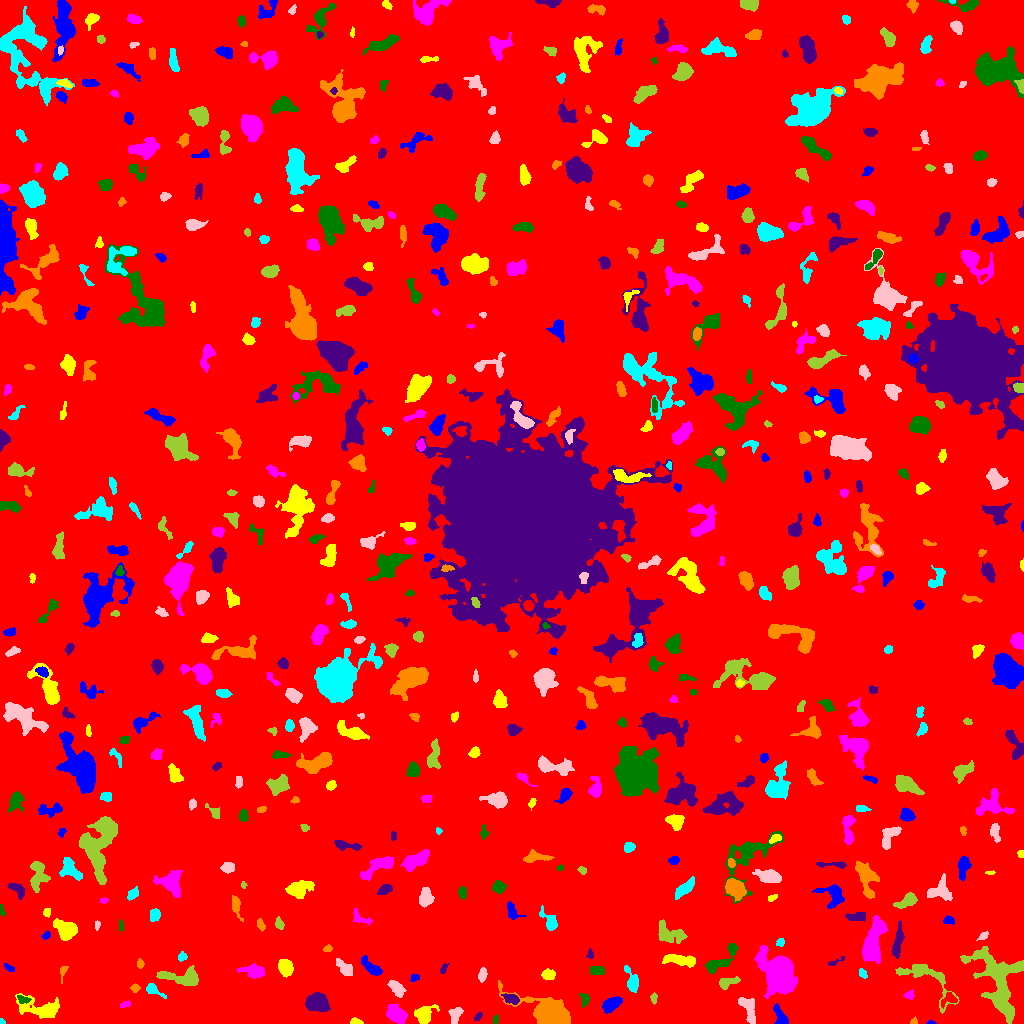

The table this chart was drawn from, first rows:
ID, X, Y, A, B, theta, total_flux, mu_max, mu_median, mu_mean, R_fwhm, R_e, R10, R90, x_start, x_end, y_start, y_end, area, greylevel
0, 514.5, 508.2, 301.4, 300.2, -1.473, 2027751, 12.0, 2.0, 2.349, 151.5, 246.2, 94.98, 394.5, 0, 1023, 0, 1023, 863292, 2.349
1, 930.9, 0.8, 2.182, 0.844, -0.01976, 65.0, 4.0, 2.0, 2.097, 2.585, 1.693, 0.5642, 2.523, 926, 936, 0, 3, 31, 10.1
2, 355.2, 1.525, 2.725, 1.371, -0.06506, 236.0, 8.0, 3.0, 3.42, 3.038, 2.257, 0.7979, 3.7, 350, 363, 0, 6, 69, 9.42
3, 396.5, 8.364, 4.8, 3.323, -0.5442, 995.0, 8.0, 3.0, 3.22, 6.794, 5.14, 1.954, 7.899, 386, 407, 0, 19, 309, 9.22
4, 495.7, 4.007, 2.388, 1.352, 1.368, 139.0, 5.0, 3.0, 2.725, 3.09, 2.326, 0.9772, 3.478, 493, 498, 0, 9, 51, 7.725
5, 477.8, 6.809, 2.473, 1.353, 0.9906, 110.0, 5.0, 2.0, 1.864, 2.523, 2.257, 0.7979, 3.7, 474, 482, 3, 11, 59, 7.864
6, 913.4, 1.588, 1.79, 1.429, 0.3171, 114.0, 6.0, 2.0, 2.591, 2.585, 1.871, 0.5642, 2.985, 910, 917, 0, 7, 44, 8.591
7, 1.465, 1.901, 1.467, 1.285, -0.8226, 71.0, 5.0, 2.0, 2.367, 2.034, 1.596, 0.5642, 2.523, 0, 5, 0, 5, 30, 8.367
8, 455.2, 8.56, 4.106, 2.575, 1.26, 414.0, 6.0, 2.0, 2.464, 5.078, 3.909, 1.493, 6.103, 448, 463, 0, 16, 168, 8.464
9, 926.4, 46.28, 17.56, 7.37, -0.6109, 1653, 8.0, 3.0, 2.86, 7.092, 7.653, 2.877, 11.91, 895, 959, 10, 59, 578, 7.86
10, 206.1, 13.48, 9.239, 3.656, -0.9696, 849.0, 7.0, 2.0, 2.447, 5.323, 5.412, 2.034, 8.593, 195, 218, 0, 29, 347, 8.447
11, 780.5, 5.32, 5.196, 2.227, -1.137, 721.0, 13.0, 3.0, 3.795, 3.385, 3.478, 1.262, 6.077, 773, 788, 0, 20, 190, 9.795
12, 423.7, 9.043, 4.498, 3.654, 0.6923, 2007, 19.0, 5.0, 7.168, 5.14, 4.618, 1.871, 7.736, 414, 439, 0, 19, 280, 12.17
13, 125.2, 19.01, 3.098, 1.512, 0.2977, 168.0, 5.0, 3.0, 2.71, 3.523, 2.706, 0.9772, 3.949, 120, 130, 16, 23, 62, 7.71
14, 22.62, 24.22, 3.178, 1.727, -0.2652, 163.0, 5.0, 2.0, 1.852, 2.646, 2.706, 0.9772, 4.549, 17, 31, 20, 28, 88, 10.85
15, 511.2, 24.48, 4.199, 2.158, -0.3267, 420.0, 6.0, 3.0, 2.877, 5.14, 3.827, 1.493, 5.944, 501, 519, 19, 30, 146, 10.88
16, 547.5, 11.04, 9.785, 5.382, -0.4166, 14103, 67.0, 7.0, 13.95, 6.507, 7.024, 2.646, 12.93, 498, 570, 0, 43, 1011, 18.95
17, 152.6, 34.07, 4.5, 2.168, -0.5517, 403.0, 9.0, 2.0, 2.818, 3.141, 3.141, 1.128, 5.412, 146, 166, 25, 40, 143, 8.818
18, 748.3, 14.64, 7.664, 3.006, -1.17, 712.0, 7.0, 2.0, 2.498, 4.687, 5.171, 1.954, 8.019, 738, 755, 0, 26, 285, 8.498
19, 653.8, 25.61, 2.606, 1.261, -1.563, 145.0, 5.0, 2.0, 2.266, 2.985, 2.257, 0.7979, 3.478, 650, 657, 19, 31, 64, 8.266
20, 949.2, 24.51, 4.522, 2.904, 0.5293, 162.0, 3.0, 1.0, 1.157, 3.989, 3.478, 1.382, 5.382, 941, 957, 15, 31, 140, 9.157
21, 611.1, 19, 5.018, 2.821, 0.5656, 1083, 11.0, 4.0, 4.494, 4.886, 4.754, 1.871, 7.569, 602, 622, 10, 27, 241, 9.494
22, 42.34, 14.82, 11.61, 4.466, -0.1794, 2031, 12.0, 3.0, 3.832, 5.863, 6.482, 2.326, 11.24, 15, 59, 5, 30, 530, 8.832
23, 909.8, 28.45, 2.364, 2.138, 0.4362, 119.0, 3.0, 1.0, 1.506, 3.338, 2.706, 0.9772, 4.37, 903, 914, 24, 34, 79, 7.506
24, 584.6, 23.72, 3.117, 2.071, -1.505, 152.0, 4.0, 1.5, 1.52, 3.989, 2.932, 1.128, 4.549, 579, 589, 16, 30, 100, 8.52
25, 317.2, 20.42, 5.102, 4.036, -0.06337, 1793, 11.0, 4.0, 4.586, 6.979, 5.781, 2.326, 9.062, 305, 330, 12, 31, 391, 10.59
26, 134.9, 35.34, 2.166, 1.934, 0.0434, 141.0, 4.0, 2.0, 2.043, 3.785, 2.585, 0.9772, 4.107, 130, 140, 31, 40, 69, 8.043
27, 631.8, 43.09, 6.841, 2.679, -1.218, 603.0, 7.0, 3.0, 2.68, 5.046, 4.406, 1.693, 6.84, 624, 638, 31, 58, 225, 8.68
28, 397.3, 34.75, 4.682, 2.682, -0.858, 532.0, 6.0, 3.0, 2.714, 5.754, 4.37, 1.693, 6.794, 387, 406, 26, 43, 196, 9.714
29, 727.9, 41.18, 5.761, 2.346, 0.2764, 301.0, 4.0, 2.0, 1.75, 5.836, 4.107, 1.596, 6.18, 719, 740, 34, 47, 172, 7.75
30, 33.99, 48.25, 2.679, 1.711, 0.04374, 225.0, 6.0, 2.0, 2.711, 3.613, 2.706, 0.9772, 4.334, 28, 40, 44, 52, 83, 8.711
31, 414.5, 45.87, 2.149, 1.717, 0.6223, 111.0, 4.0, 2.0, 1.762, 3.432, 2.394, 0.9772, 3.742, 410, 419, 42, 49, 63, 7.762
32, 548, 48.98, 3.029, 2.155, -0.009735, 448.0, 8.0, 3.0, 3.368, 4.297, 3.241, 1.262, 5.171, 541, 555, 44, 55, 133, 9.368
33, 255.1, 52.46, 5.447, 2.81, -0.09469, 551.0, 8.0, 2.0, 2.119, 3.868, 4.297, 1.493, 7.313, 237, 264, 45, 60, 260, 8.119
34, 596.7, 53.67, 3.628, 1.875, -0.008977, 344.0, 6.0, 2.0, 2.646, 4.37, 3.241, 1.262, 5.202, 589, 604, 49, 57, 130, 8.646
35, 443.4, 54.81, 2.818, 1.497, 0.9262, 110.0, 3.0, 2.0, 1.642, 3.29, 2.523, 0.9772, 3.989, 440, 449, 50, 60, 67, 7.642
36, 63.17, 52.77, 3.668, 1.589, 1.276, 84.0, 4.0, 1.0, 1.063, 2.646, 2.326, 0.7979, 3.827, 60, 68, 40, 57, 79, 8.063
37, 862.7, 49.53, 2.589, 1.608, -1.008, 148.0, 5.0, 2.0, 2.056, 2.877, 2.523, 0.7979, 4.068, 859, 867, 45, 55, 72, 8.056
38, 482.4, 48.95, 3.428, 1.858, 1.375, 303.0, 6.0, 3.0, 2.78, 4.334, 3.241, 1.262, 5.046, 478, 487, 41, 56, 109, 8.78
39, 181, 46.1, 12.09, 3.444, -0.08883, 1123, 6.0, 2.0, 2.535, 7.939, 6.155, 2.394, 9.805, 156, 198, 38, 58, 443, 8.535
40, 111, 58.69, 8.452, 6.865, 1.42, 7525, 23.0, 6.0, 7.694, 8.463, 8.867, 3.338, 14.72, 90, 130, 36, 82, 978, 12.69
41, 9.036, 55.82, 3.039, 1.339, -0.5816, 111.0, 4.0, 2.0, 1.657, 3.478, 2.523, 0.9772, 3.827, 4, 14, 52, 60, 67, 8.657
42, 285.1, 56.21, 3.89, 3.067, -1.171, 1343, 15.0, 6.0, 5.89, 5.078, 4.442, 1.693, 7.001, 278, 293, 46, 64, 228, 11.89
43, 872.6, 78.55, 11.71, 4.432, 1.362, 3214, 14.0, 4.0, 5.192, 7.611, 7.269, 2.821, 11.86, 862, 887, 60, 108, 619, 10.19
44, 717.9, 59.86, 8.666, 3.311, 0.5488, 1195, 10.0, 4.0, 4.135, 6.257, 5.14, 2.034, 8.176, 705, 738, 50, 80, 289, 9.135
45, 834.9, 61.28, 5.023, 1.142, 0.4748, 97.0, 4.0, 1.0, 1.329, 2.706, 2.326, 0.7979, 3.989, 828, 844, 58, 67, 73, 7.329
46, 140.1, 59.65, 2.245, 1.695, -1.499, 204.0, 6.0, 3.0, 3.238, 3.656, 2.585, 0.9772, 3.868, 137, 144, 55, 65, 63, 10.24
47, 182.2, 66.63, 2.199, 2.012, 0.4568, 132.0, 4.0, 2.0, 1.784, 3.7, 2.585, 1.128, 4.107, 178, 187, 62, 72, 74, 7.784
48, 345, 55.22, 5.398, 2.367, -0.7442, 481.0, 6.0, 2.0, 2.454, 5.441, 4.26, 1.596, 6.58, 336, 352, 48, 65, 196, 8.454
49, 997.2, 44.21, 19.03, 10.4, -1.197, 6204, 12.0, 4.0, 4.09, 10.39, 12.22, 4.442, 19.22, 960, 1023, 0, 77, 1517, 9.09
50, 50.78, 72.03, 2.512, 1.662, 1.431, 188.0, 6.0, 3.0, 2.648, 3.432, 2.585, 0.9772, 3.989, 47, 54, 67, 77, 71, 8.648
51, 370.7, 56.26, 6.183, 2.154, -0.7264, 528.0, 6.0, 2.0, 2.368, 5.441, 4.37, 1.693, 6.933, 361, 382, 48, 68, 223, 9.368
52, 678.1, 63.6, 8.022, 2.166, -0.1325, 948.0, 9.0, 3.0, 3.088, 4.951, 5.109, 1.954, 8.117, 662, 695, 56, 69, 307, 9.088
53, 778.6, 49.18, 8.927, 6.577, -1.158, 20248, 66.0, 9.0, 15.94, 8.234, 8.5, 3.241, 15.6, 754, 797, 25, 78, 1270, 19.94
54, 731.9, 75.34, 1.997, 1.442, -1.526, 116.0, 5.0, 2.0, 1.933, 2.394, 2.111, 0.7979, 3.478, 729, 735, 70, 79, 60, 10.93
55, 590, 69.11, 2.199, 1.602, 1.504, 118.0, 5.0, 2.0, 2.0, 2.326, 2.185, 0.7979, 3.785, 586, 593, 65, 75, 59, 9.0
56, 327.6, 74.87, 2.236, 1.452, 0.414, 91.0, 3.0, 2.0, 1.569, 3.09, 2.326, 0.9772, 3.613, 323, 332, 72, 79, 58, 7.569
57, 780.4, 81.31, 2.036, 1.877, 1.029, 119.0, 4.0, 2.0, 1.859, 3.385, 2.394, 0.7979, 3.909, 776, 784, 77, 85, 64, 7.859
58, 983.4, 87.52, 2.426, 1.541, 0.5586, 189.0, 8.0, 2.0, 2.662, 2.585, 2.326, 0.7979, 3.827, 976, 988, 83, 92, 71, 10.66
59, 670.7, 89.49, 8.076, 4.086, -0.2425, 789.0, 6.0, 2.0, 2.098, 6.507, 5.614, 2.111, 8.974, 658, 687, 80, 104, 376, 8.098
... 568 more rows
